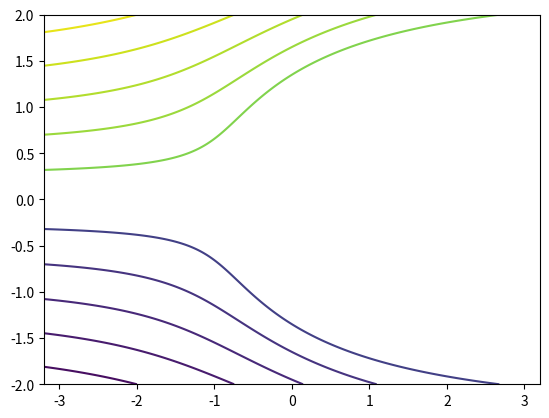
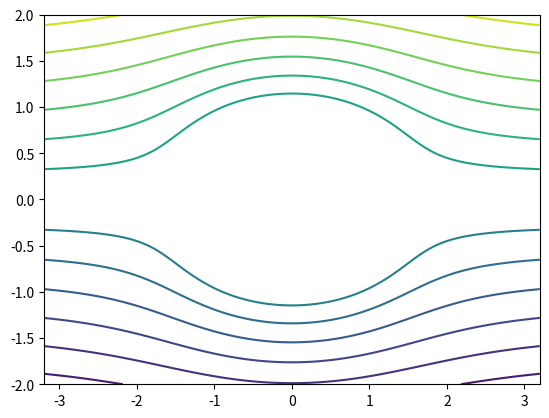
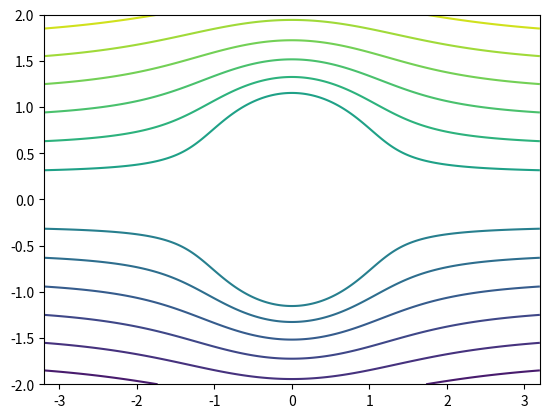
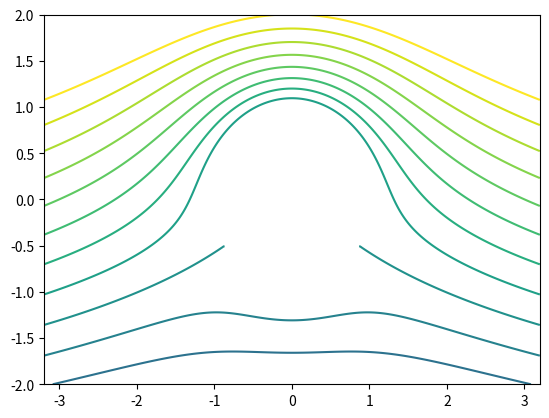
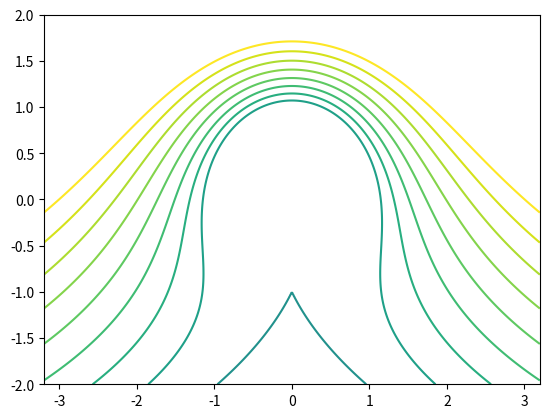
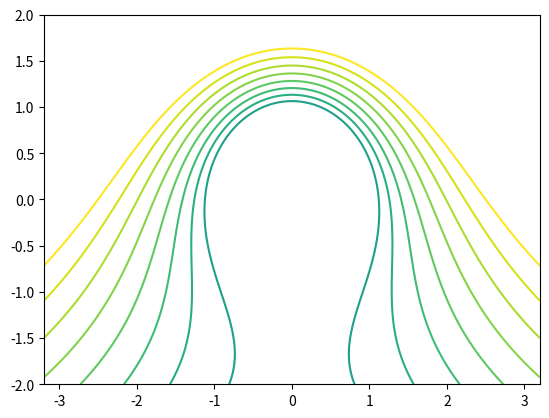
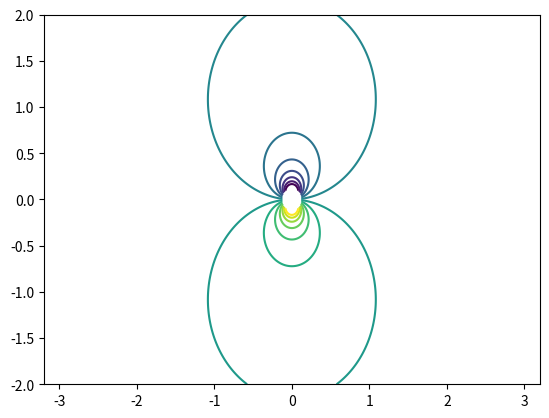

The script that saved these images, in order: (Note: this script raises an exception after producing the figures.)
# Exam-style potential-flow sketches. Streamlines are contours of the actual psi; output is compact SVG using currentColor.
import numpy as np, matplotlib; matplotlib.use("Agg"); import matplotlib.pyplot as plt, json, pathlib
W, H = 320, 200; X0, X1, Y0, Y1 = -3.2, 3.2, -2.0, 2.0
sx = lambda x: (x - X0) / (X1 - X0) * W; sy = lambda y: H - (y - Y0) / (Y1 - Y0) * H
x, y = np.meshgrid(np.linspace(X0, X1, 500), np.linspace(Y0, Y1, 320)); r = np.hypot(x, y); th = np.arctan2(y, x)
U, a = 1.0, 1.0

def paths(psi, levels, mask=None):
    psi = np.where(mask, np.nan, psi) if mask is not None else psi
    cs = plt.contour(x, y, psi, levels=sorted(levels)); out = []
    for segs in cs.allsegs:
        for s in segs:
            if len(s) < 4: continue
            s = s[::max(1, len(s) // 120)]
            out.append("M" + " L".join(f"{sx(p[0]):.1f},{sy(p[1]):.1f}" for p in s))
    plt.close("all"); return out

def svg(name, streams, body="", extra="", dividing=None, label=""):
    sl = "".join(f'<path d="{d}"/>' for d in streams)
    dv = "".join(f'<path d="{d}"/>' for d in (dividing or []))
    axes = f'<line x1="0" y1="{sy(0):.0f}" x2="{W}" y2="{sy(0):.0f}" stroke-dasharray="3 3" opacity=".45"/><line x1="{sx(0):.0f}" y1="0" x2="{sx(0):.0f}" y2="{H}" stroke-dasharray="3 3" opacity=".45"/>'
    uarrow = f'<g stroke-width="2"><line x1="8" y1="22" x2="40" y2="22"/><path d="M40,22 l-7,-4 v8z" fill="currentColor"/></g><text x="10" y="15">U</text>'
    s = (f'<svg viewBox="0 0 {W} {H}" xmlns="http://www.w3.org/2000/svg" role="img" aria-label="{label}" fill="none" stroke="currentColor" '
         f'font-family="Source Sans 3,Segoe UI,sans-serif" font-size="12"><g stroke-width="1" opacity=".55">{sl}</g>{axes}'
         f'<g stroke-width="2.2">{dv}</g>{body}<g stroke="none" fill="currentColor">{extra}</g><g fill="currentColor" stroke="currentColor">{uarrow}</g>'
         f'<text x="{W-14}" y="{sy(0)-6:.0f}" fill="currentColor" stroke="none">x</text><text x="{sx(0)+5:.0f}" y="12" fill="currentColor" stroke="none">y</text></svg>')
    return s

def stag(xs, ys):
    return "".join(f'<circle cx="{sx(a_):.1f}" cy="{sy(b_):.1f}" r="3.5"/>' for a_, b_ in zip(xs, ys))

F = {}
# Uniform + source (half body): psi = U r sin th + m th/(2pi), stagnation at x=-b, b = m/(2 pi U)
m = 2 * np.pi * U * 0.7; b = m / (2 * np.pi * U)
psi = U * y + m / (2 * np.pi) * th
lv = np.linspace(-2.0, 2.0, 15); lv = lv[np.abs(lv) > 0.05]
tt = np.linspace(0.04, np.pi - 1e-3, 160); rb = b * (np.pi - tt) / np.sin(tt)
bx = np.concatenate([rb*np.cos(tt), (rb*np.cos(tt))[::-1]]); by = np.concatenate([rb*np.sin(tt), -(rb*np.sin(tt))[::-1]])
keep = (bx < X1) & (np.abs(by) < Y1); bx, by = bx[keep], by[keep]
body_d = ["M" + " L".join(f"{sx(p):.1f},{sy(q):.1f}" for p, q in zip(bx, by))]
with np.errstate(divide='ignore', invalid='ignore'):
    rb_field = np.where(np.abs(th) < 1e-6, np.inf, b * (np.pi - np.abs(th)) / np.sin(np.abs(th)))
inside = r < rb_field
F["half_body"] = svg("half_body", paths(np.where(np.abs(th) > np.pi - 0.03, np.nan, psi), [sg*(m/2+d) for sg in (1,-1) for d in np.linspace(0.25, 1.75, 6)], mask=inside), body=f'<path d="{body_d[0]}" fill="currentColor" fill-opacity=".12" stroke-width="2.2"/>',
    extra=stag([-b], [0]) + f'<text x="{sx(-b)-14:.0f}" y="{sy(0)+16:.0f}">−b</text><circle cx="{sx(0):.1f}" cy="{sy(0):.1f}" r="2.5"/><text x="{sx(0)+5:.0f}" y="{sy(0)+14:.0f}">source m</text><text x="{sx(0.9):.0f}" y="{sy(0.9):.0f}">half-width → πb</text>',
    label="Rankine half-body: uniform flow plus source")
# Rankine oval: source at -a, sink at +a
m = 2 * np.pi * U * 0.6; A = 1.0
psi = U * y + m / (2 * np.pi) * (np.arctan2(y, x + A) - np.arctan2(y, x - A))
l = np.sqrt(A**2 + m * A / (np.pi * U))
from scipy.optimize import brentq
xs_ = np.linspace(-l, l, 121); ys_ = []
for xv in xs_:
    f = lambda yy: U*yy + m/(2*np.pi)*(np.arctan2(yy, xv + A) - np.arctan2(yy, xv - A))
    ys_.append(0.0 if abs(abs(xv) - l) < 1e-9 else brentq(f, 1e-9, 3.0))
ys_ = np.array(ys_); ox = np.concatenate([xs_, xs_[::-1]]); oy = np.concatenate([ys_, -ys_[::-1]])
oval_d = ["M" + " L".join(f"{sx(p):.1f},{sy(q):.1f}" for p, q in zip(ox, oy)) + "Z"]
inside_o = (np.abs(x) < l) & (np.abs(y) <= np.interp(x, xs_, ys_) + 0.02)
F["rankine_oval"] = svg("rankine_oval", paths(psi, lv[np.abs(lv) > 0.1], mask=inside_o), body=f'<path d="{oval_d[0]}" fill="currentColor" fill-opacity=".12" stroke-width="2.2"/>',
    extra=stag([-l, l], [0, 0]) + f'<circle cx="{sx(-A):.1f}" cy="{sy(0):.1f}" r="2.5"/><circle cx="{sx(A):.1f}" cy="{sy(0):.1f}" r="2.5"/><text x="{sx(-A)-10:.0f}" y="{sy(0)+15:.0f}">+m</text><text x="{sx(A)-8:.0f}" y="{sy(0)+15:.0f}">−m</text><text x="{sx(l)+4:.0f}" y="{sy(0)-6:.0f}">ℓ</text>',
    label="Rankine oval: uniform flow plus source and sink")
# Cylinder: uniform + doublet, psi = U sin th (r - a^2/r)
psi = U * np.sin(th) * (r - a**2 / r)
cyl = f'<circle cx="{sx(0):.1f}" cy="{sy(0):.1f}" r="{sx(a)-sx(0):.1f}" fill="currentColor" fill-opacity=".12" stroke-width="2.2"/>'
F["cylinder"] = svg("cylinder", paths(psi, lv, mask=r < a), body=cyl,
    extra=stag([-a, a], [0, 0]) + f'<text x="{sx(0.72):.0f}" y="{sy(0.82):.0f}">a</text>' ,
    label="Flow around a circular cylinder: uniform flow plus doublet")
# Rotating cylinder for three circulation levels: psi = U sin th (r - a^2/r) - Gamma/(2pi) ln r  (Gamma>0 clockwise per sheet sign makes...)
for key, ratio in [("rot_cyl_lt1", 0.5), ("rot_cyl_eq1", 1.0), ("rot_cyl_gt1", 1.2)]:
    G = ratio * 4 * np.pi * U * a
    psi = U * np.sin(th) * (r - a**2 / r) + G / (2 * np.pi) * np.log(r / a)
    # stagnation points: on surface sin(th) = -G/(4 pi U a) when ratio<=1 (lift up for clockwise circulation in this sign)
    if ratio <= 1:
        t1 = np.arcsin(-ratio); pts = ([a*np.cos(t1), a*np.cos(np.pi - t1)], [a*np.sin(t1), a*np.sin(np.pi - t1)])
    else:
        rs = (G / (4*np.pi*U) + np.sqrt((G/(4*np.pi*U))**2 - a**2)); pts = ([0], [-rs])
    lvls = np.linspace(-2.2, 2.2, 17)
    F[key] = svg(key, paths(psi, lvls, mask=r < a), body=cyl, extra=stag(*pts) + f'<text x="{sx(-3.0):.0f}" y="{H-8}">clockwise, |Γ|/(4πUa) = {ratio:g}</text>',
        label=f"Rotating cylinder, Gamma over 4 pi U a equals {ratio:g}")
# Basic blocks: source, free vortex, doublet
F["source"] = svg("source", [f'M{sx(0.15*np.cos(t)):.1f},{sy(0.15*np.sin(t)):.1f} L{sx(1.9*np.cos(t)):.1f},{sy(1.9*np.sin(t)):.1f}' for t in np.linspace(0, 2*np.pi, 13)[:-1]],
    extra=f'<circle cx="{sx(0):.1f}" cy="{sy(0):.1f}" r="3"/><text x="{sx(0.25):.0f}" y="{sy(-0.35):.0f}">+m</text>', label="Source: radial streamlines")
F["vortex"] = svg("vortex", [], body="".join(f'<circle cx="{sx(0):.1f}" cy="{sy(0):.1f}" r="{sx(R)-sx(0):.1f}" stroke-width="1" opacity=".55"/>' for R in (0.4, 0.8, 1.25, 1.75)),
    extra=f'<circle cx="{sx(0):.1f}" cy="{sy(0):.1f}" r="3"/><text x="{sx(0.2):.0f}" y="{sy(-0.25):.0f}">Γ</text>', label="Free vortex: circular streamlines")
psi = -np.sin(th) / r
F["doublet"] = svg("doublet", paths(psi, [v for v in np.linspace(-6, 6, 14) if abs(v) > .3], mask=r < 0.12), label="Doublet: circles tangent to the x-axis at the origin")
for k in list(F):
    F[k] = F[k].replace('<g fill="currentColor" stroke="currentColor">', '<g fill="currentColor" stroke="currentColor">' if k not in ("source","vortex","doublet") else '<g display="none">')
out = pathlib.Path(__file__).parent.parent / "figures.json"; out.write_text(json.dumps(F)); print({k: len(v) for k, v in F.items()})
# Accuracy checks (rule: verify numbers in Python)
import sympy as sp
R_, T_, Uu, aa, mm = sp.symbols('r theta U a m', positive=True)
psi_c = Uu*sp.sin(T_)*(R_-aa**2/R_); vth = -sp.diff(psi_c, R_); print("v_theta on r=a:", sp.simplify(vth.subs(R_, aa)))
Cp = 1 - (vth.subs(R_, aa)/Uu)**2; print("Cp surface:", sp.simplify(Cp))
xx = sp.symbols('x', positive=True); u_axis = Uu + mm/(2*sp.pi)*(1/(xx+aa) - 1/(xx-aa))
print("oval l^2:", sp.solve(sp.Eq(u_axis, 0), xx))
